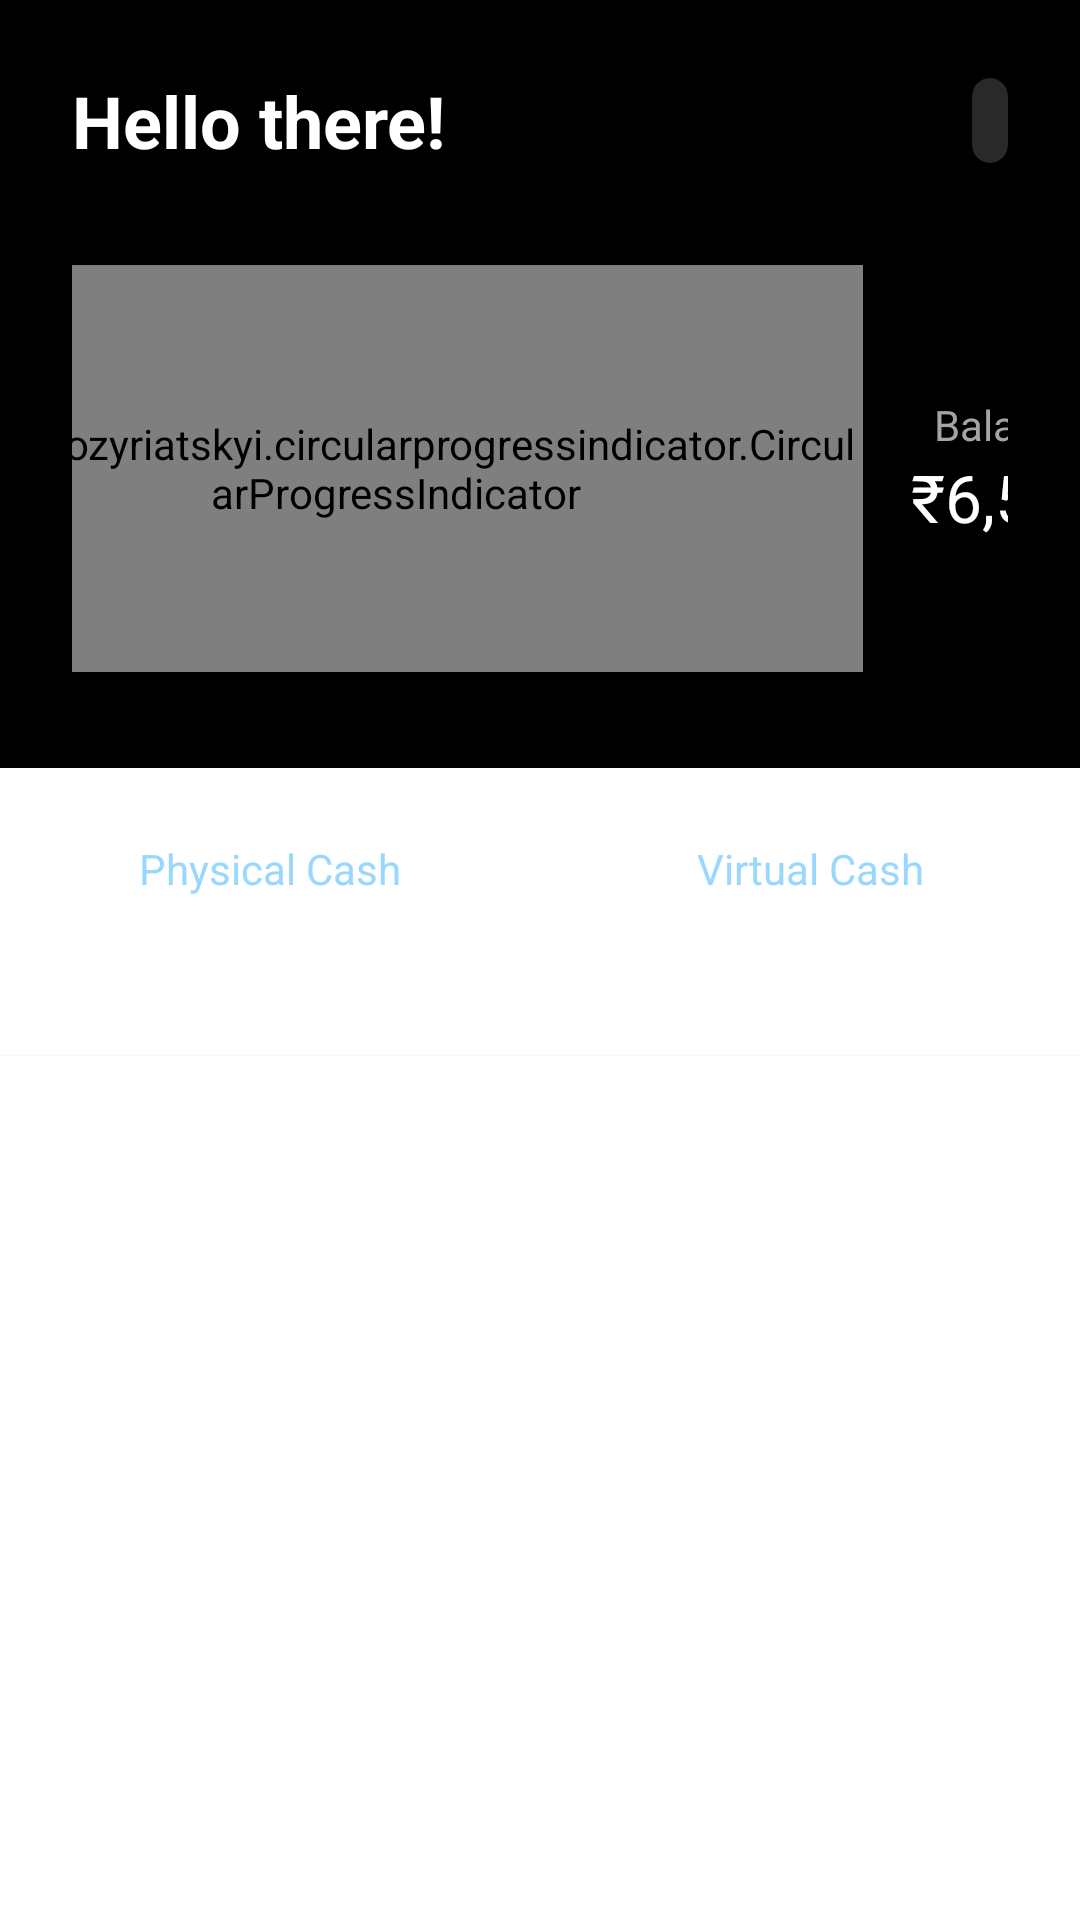

This screen was rendered from an Android layout file. Write that file and the resources it references.
<!-- AndroidManifest.xml: application theme AppTheme -->
<!-- res/layout/home.xml -->
<?xml version="1.0" encoding="utf-8"?>
<androidx.constraintlayout.widget.ConstraintLayout xmlns:android="http://schemas.android.com/apk/res/android"
        xmlns:app="http://schemas.android.com/apk/res-auto"
        xmlns:tools="http://schemas.android.com/tools"
        android:background="@color/appBackground"
        android:layout_width="match_parent"
        android:layout_height="match_parent">

    <TextView
            android:id="@+id/textview_greeting"
            android:layout_width="wrap_content"
            android:layout_height="wrap_content"
            android:layout_marginStart="24dp"
            android:layout_marginTop="24dp"
            android:text="@string/hello_greeting"
            android:textAppearance="@style/TextAppearance.AppCompat.Large"
            android:textColor="@color/textColor"
            android:textSize="24sp"
            android:textStyle="bold"
            app:layout_constraintStart_toStartOf="parent"
            app:layout_constraintTop_toTopOf="parent" />

    <androidx.constraintlayout.widget.ConstraintLayout
            android:layout_width="0dp"
            android:layout_height="0dp"
            android:layout_marginStart="24dp"
            android:layout_marginTop="32dp"
            android:layout_marginEnd="24dp"
            android:layout_marginBottom="32dp"
            android:orientation="horizontal"
            app:layout_constraintBottom_toTopOf="@+id/divider"
            app:layout_constraintEnd_toEndOf="parent"
            app:layout_constraintStart_toStartOf="parent"
            app:layout_constraintTop_toBottomOf="@+id/textview_greeting">


        <antonkozyriatskyi.circularprogressindicator.CircularProgressIndicator
                android:id="@+id/progress_circular_expenses_percent"
                android:layout_width="wrap_content"
                android:layout_height="match_parent"
                app:direction="clockwise"
                app:drawDot="false"
                app:enableProgressAnimation="true"
                app:fillBackground="false"
                app:gradientEndColor="@color/colorPrimary"
                app:gradientType="linear"
                app:layout_constraintBottom_toBottomOf="parent"
                app:layout_constraintEnd_toStartOf="@+id/linearLayout"
                app:layout_constraintStart_toStartOf="parent"
                app:layout_constraintTop_toTopOf="parent"
                app:progressBackgroundColor="@color/cardViewBackground"
                app:progressBackgroundStrokeWidth="12dp"
                app:progressCap="round"
                app:progressColor="@color/colorAccent"
                app:progressStrokeWidth="24dp"
                app:startAngle="270"
                app:textColor="@color/textColor"
                app:textSize="14sp" />

        <LinearLayout
                android:id="@+id/linearLayout"
                android:layout_width="wrap_content"
                android:layout_height="wrap_content"
                android:layout_gravity="center"
                android:layout_marginStart="16dp"
                android:layout_marginEnd="16dp"
                android:layout_marginTop="16dp"
                android:layout_marginBottom="16dp"
                android:orientation="vertical"
                app:layout_constraintBottom_toBottomOf="parent"
                app:layout_constraintEnd_toEndOf="parent"
                app:layout_constraintStart_toEndOf="@+id/progress_circular_expenses_percent"
                app:layout_constraintTop_toTopOf="parent">

            <TextView
                    android:layout_width="wrap_content"
                    android:layout_height="wrap_content"
                    android:layout_gravity="center_horizontal"
                    android:text="@string/balance"
                    android:textColor="@color/tertiaryTextColor" />

            <TextView
                    android:id="@+id/textview_balance"
                    android:layout_width="wrap_content"
                    android:layout_height="wrap_content"
                    android:text="₹6,500"
                    android:textAppearance="@style/TextAppearance.AppCompat.Large"
                    android:textColor="@color/textColor" />

        </LinearLayout>


    </androidx.constraintlayout.widget.ConstraintLayout>



    <com.google.android.material.card.MaterialCardView
            android:layout_width="wrap_content"
            android:layout_height="wrap_content"
            android:layout_marginEnd="24dp"
            app:cardBackgroundColor="@color/cardViewBackground"
            app:cardCornerRadius="8dp"
            app:layout_constraintBottom_toBottomOf="@+id/textview_greeting"
            app:layout_constraintEnd_toEndOf="parent"
            app:layout_constraintTop_toTopOf="@+id/textview_greeting">

        <TextView
                android:id="@+id/textview_month_display"
                android:layout_width="wrap_content"
                android:layout_height="wrap_content"
                android:layout_margin="6dp"
                android:textColor="@color/textColor"
                android:textSize="12sp" />

    </com.google.android.material.card.MaterialCardView>

    <com.google.android.material.card.MaterialCardView
            app:cardCornerRadius="0dp"
            android:id="@+id/cardview_income_expenses"
            android:layout_width="0dp"
            android:layout_height="0dp"
            app:layout_constraintBottom_toBottomOf="parent"
            app:layout_constraintEnd_toEndOf="parent"
            app:layout_constraintStart_toStartOf="parent"
            app:layout_constraintTop_toBottomOf="@+id/divider" >

        <androidx.constraintlayout.widget.ConstraintLayout
                android:layout_width="match_parent"
                android:layout_height="match_parent">

            <View
                    android:id="@+id/vertical_divider_ie"
                    android:layout_width="0.5dp"
                    android:layout_height="0dp"
                    android:layout_marginTop="24dp"
                    android:layout_marginBottom="24dp"
                    android:background="@color/cardViewTertiaryBackground"
                    app:layout_constraintBottom_toTopOf="@+id/cardview_expenses"
                    app:layout_constraintEnd_toEndOf="parent"
                    app:layout_constraintStart_toStartOf="parent"
                    app:layout_constraintTop_toTopOf="parent" />


            <com.google.android.material.card.MaterialCardView
                    android:id="@+id/cardview_expenses"
                    android:layout_width="0dp"
                    android:layout_height="0dp"
                    android:layout_marginTop="96dp"
                    app:cardCornerRadius="0dp"
                    app:layout_constraintBottom_toBottomOf="parent"
                    app:layout_constraintEnd_toEndOf="parent"
                    app:layout_constraintStart_toStartOf="parent"
                    app:layout_constraintTop_toTopOf="parent" />

            <LinearLayout
                    android:layout_width="wrap_content"
                    android:layout_height="wrap_content"
                    android:orientation="vertical"
                    android:gravity="center"
                    app:layout_constraintEnd_toStartOf="@+id/vertical_divider_ie"
                    app:layout_constraintStart_toStartOf="parent"
                    app:layout_constraintBottom_toTopOf="@id/cardview_expenses"
                    app:layout_constraintTop_toTopOf="parent">

                <TextView
                        android:id="@+id/textView2"
                        android:layout_width="wrap_content"
                        android:layout_height="wrap_content"
                        android:text="@string/PhyCash"
                        android:textColor="@color/secondaryTextColor" />

                <TextView
                        android:id="@+id/textview_income"
                        android:layout_width="wrap_content"
                        android:layout_height="wrap_content"
                        android:textAppearance="@style/TextAppearance.AppCompat.Large"
                        android:textColor="@color/textColor"
                        android:text="₹15,000" />

            </LinearLayout>



            <LinearLayout
                    android:layout_width="wrap_content"
                    android:layout_height="wrap_content"
                    android:orientation="vertical"
                    android:gravity="center"
                    app:layout_constraintStart_toEndOf="@+id/vertical_divider_ie"
                    app:layout_constraintEnd_toEndOf="parent"
                    app:layout_constraintBottom_toTopOf="@id/cardview_expenses"
                    app:layout_constraintTop_toTopOf="parent">

                <TextView
                        android:id="@+id/textView5"
                        android:layout_width="wrap_content"
                        android:layout_height="wrap_content"
                        android:text="@string/VirtuCash"
                        android:textColor="@color/secondaryTextColor" />

                <TextView
                        android:id="@+id/textview_expenses"
                        android:layout_width="wrap_content"
                        android:layout_height="wrap_content"
                        android:textAppearance="@style/TextAppearance.AppCompat.Large"
                        android:textColor="@color/textColor"
                        android:text="₹8,500" />

            </LinearLayout>

        </androidx.constraintlayout.widget.ConstraintLayout>




    </com.google.android.material.card.MaterialCardView>


    <View
            android:id="@+id/divider"
            android:layout_width="0dp"
            android:layout_height="0dp"
            android:visibility="gone"
            app:layout_constraintBottom_toBottomOf="parent"
            app:layout_constraintEnd_toEndOf="parent"
            app:layout_constraintStart_toStartOf="parent"
            app:layout_constraintTop_toTopOf="parent"
            app:layout_constraintVertical_bias="0.40" />

</androidx.constraintlayout.widget.ConstraintLayout>
<!-- resources referenced by this layout -->
<resources>
  <color name="appBackground">#000000</color>
  <color name="cardViewBackground">#292929</color>
  <color name="cardViewTertiaryBackground">#FFFFFF</color>
  <color name="colorAccent">#8358EF</color>
  <color name="colorPrimary">#DE959F</color>
  <color name="secondaryTextColor">#99D8FE</color>
  <color name="tertiaryTextColor">#a4a4a4</color>
  <color name="textColor">#FFFFFF</color>
  <string name="PhyCash">Physical Cash</string>
  <string name="VirtuCash">Virtual Cash</string>
  <string name="balance">Balance</string>
  <string name="hello_greeting">Hello there!</string>
  <style name="AppTheme" parent="Theme.MaterialComponents.DayNight.NoActionBar">
          
          <item name="colorPrimary">@color/colorPrimary</item>
          <item name="colorPrimaryDark">@color/colorPrimaryDark</item>
          <item name="colorAccent">@color/colorAccent</item>
          <item name="android:navigationBarColor">@color/bottomAppBarBackground</item>
          <item name="android:statusBarColor">@color/appBackground</item>
      </style>
  <color name="colorPrimaryDark">#00574B</color>
  <color name="bottomAppBarBackground">#17283C</color>
</resources>
